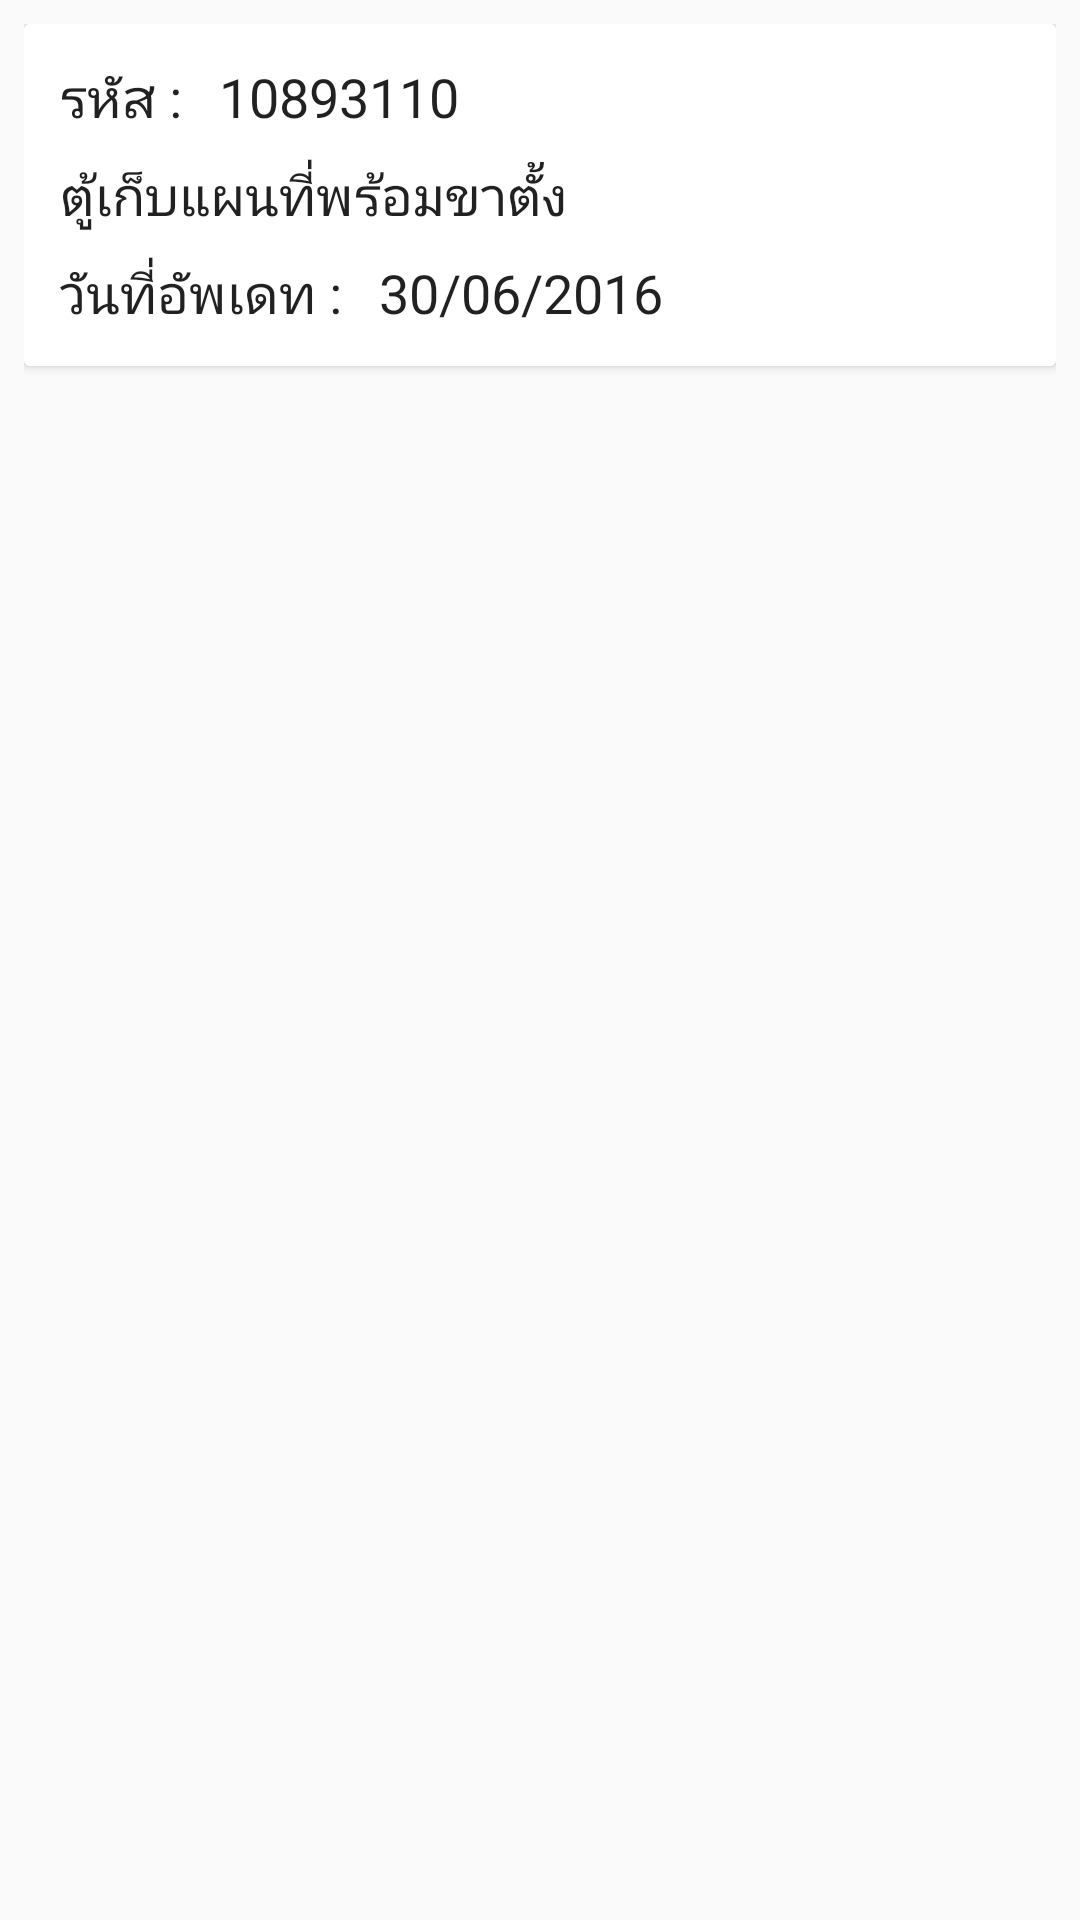

Android layout source for this screen:
<!-- AndroidManifest.xml: application theme AppTheme -->
<!-- res/layout/asset_list_row.xml -->
<?xml version="1.0" encoding="utf-8"?>
<RelativeLayout xmlns:android="http://schemas.android.com/apk/res/android"
    android:layout_width="match_parent"
    android:layout_height="wrap_content"
    android:padding="@dimen/normal_padding">

    <android.support.v7.widget.CardView
        android:id="@+id/cardView"
        android:layout_width="match_parent"
        android:layout_height="wrap_content">

        <LinearLayout
            android:layout_width="match_parent"
            android:layout_height="wrap_content"
            android:background="@android:color/white"
            android:orientation="horizontal"
            android:padding="@dimen/normal_padding">

            <LinearLayout
                android:layout_width="0dp"
                android:layout_height="wrap_content"
                android:layout_weight="1"
                android:orientation="vertical">

                <LinearLayout
                    android:layout_width="match_parent"
                    android:layout_height="wrap_content"
                    android:orientation="horizontal">

                    <TextView
                        style="@style/Text.Normal"
                        android:layout_width="wrap_content"
                        android:layout_height="wrap_content"
                        android:text="รหัส : " />

                    <TextView
                        android:id="@+id/txtCode"
                        style="@style/Text.Normal"
                        android:layout_width="match_parent"
                        android:layout_height="wrap_content"
                        android:text="10893110" />

                </LinearLayout>

                <TextView
                    android:id="@+id/txtName"
                    style="@style/Text.Normal"
                    android:layout_width="match_parent"
                    android:layout_height="wrap_content"
                    android:ellipsize="end"
                    android:maxLines="1"
                    android:text="ตู้เก็บแผนที่พร้อมขาตั้ง" />

                <LinearLayout
                    android:layout_width="match_parent"
                    android:layout_height="wrap_content"
                    android:orientation="horizontal">

                    <TextView
                        style="@style/Text.Normal"
                        android:layout_width="wrap_content"
                        android:layout_height="wrap_content"
                        android:text="วันที่อัพเดท : " />

                    <TextView
                        android:id="@+id/txtUpdateDate"
                        style="@style/Text.Normal"
                        android:layout_width="match_parent"
                        android:layout_height="wrap_content"
                        android:ellipsize="end"
                        android:maxLines="1"
                        android:text="30/06/2016" />

                </LinearLayout>


            </LinearLayout>

            <RelativeLayout
                android:layout_width="80dp"
                android:layout_height="80dp"
                android:layout_gravity="center">

                <TextView
                    android:id="@+id/txtQuantity"
                    style="@style/Text.Normal"
                    android:layout_width="match_parent"
                    android:layout_height="match_parent"
                    android:background="@drawable/bg_green_circle"
                    android:gravity="center"
                    android:text="xx"
                    android:textColor="@color/white" />
            </RelativeLayout>

        </LinearLayout>

    </android.support.v7.widget.CardView>

</RelativeLayout>
<!-- resources referenced by this layout -->
<resources>
  <color name="white">#ffffffff</color>
  <dimen name="normal_padding">8dp</dimen>
  <style name="Text.Normal" parent="TextAppearance.AppCompat.Body1">
          <item name="android:textSize">18sp</item>
          <item name="android:padding">4dp</item>
      </style>
  <style name="AppTheme" parent="Theme.AppCompat.Light.DarkActionBar">
          
          <item name="colorPrimary">@color/colorPrimary</item>
          <item name="colorPrimaryDark">@color/colorPrimaryDark</item>
          <item name="colorAccent">@color/colorAccent</item>
      </style>
  <color name="colorPrimary">#2196f3</color>
  <color name="colorPrimaryDark">#1565c0</color>
  <color name="colorAccent">#FFEB3B</color>
</resources>
